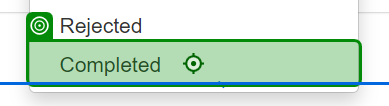
Task: Generates a SHA-1 security hash for each client based on their personal information stored in the Acme System 1 web application.
Workflow: Process

Step 1: click on the link 'Completed' in window 'ACME System 1' (chrome.exe)
